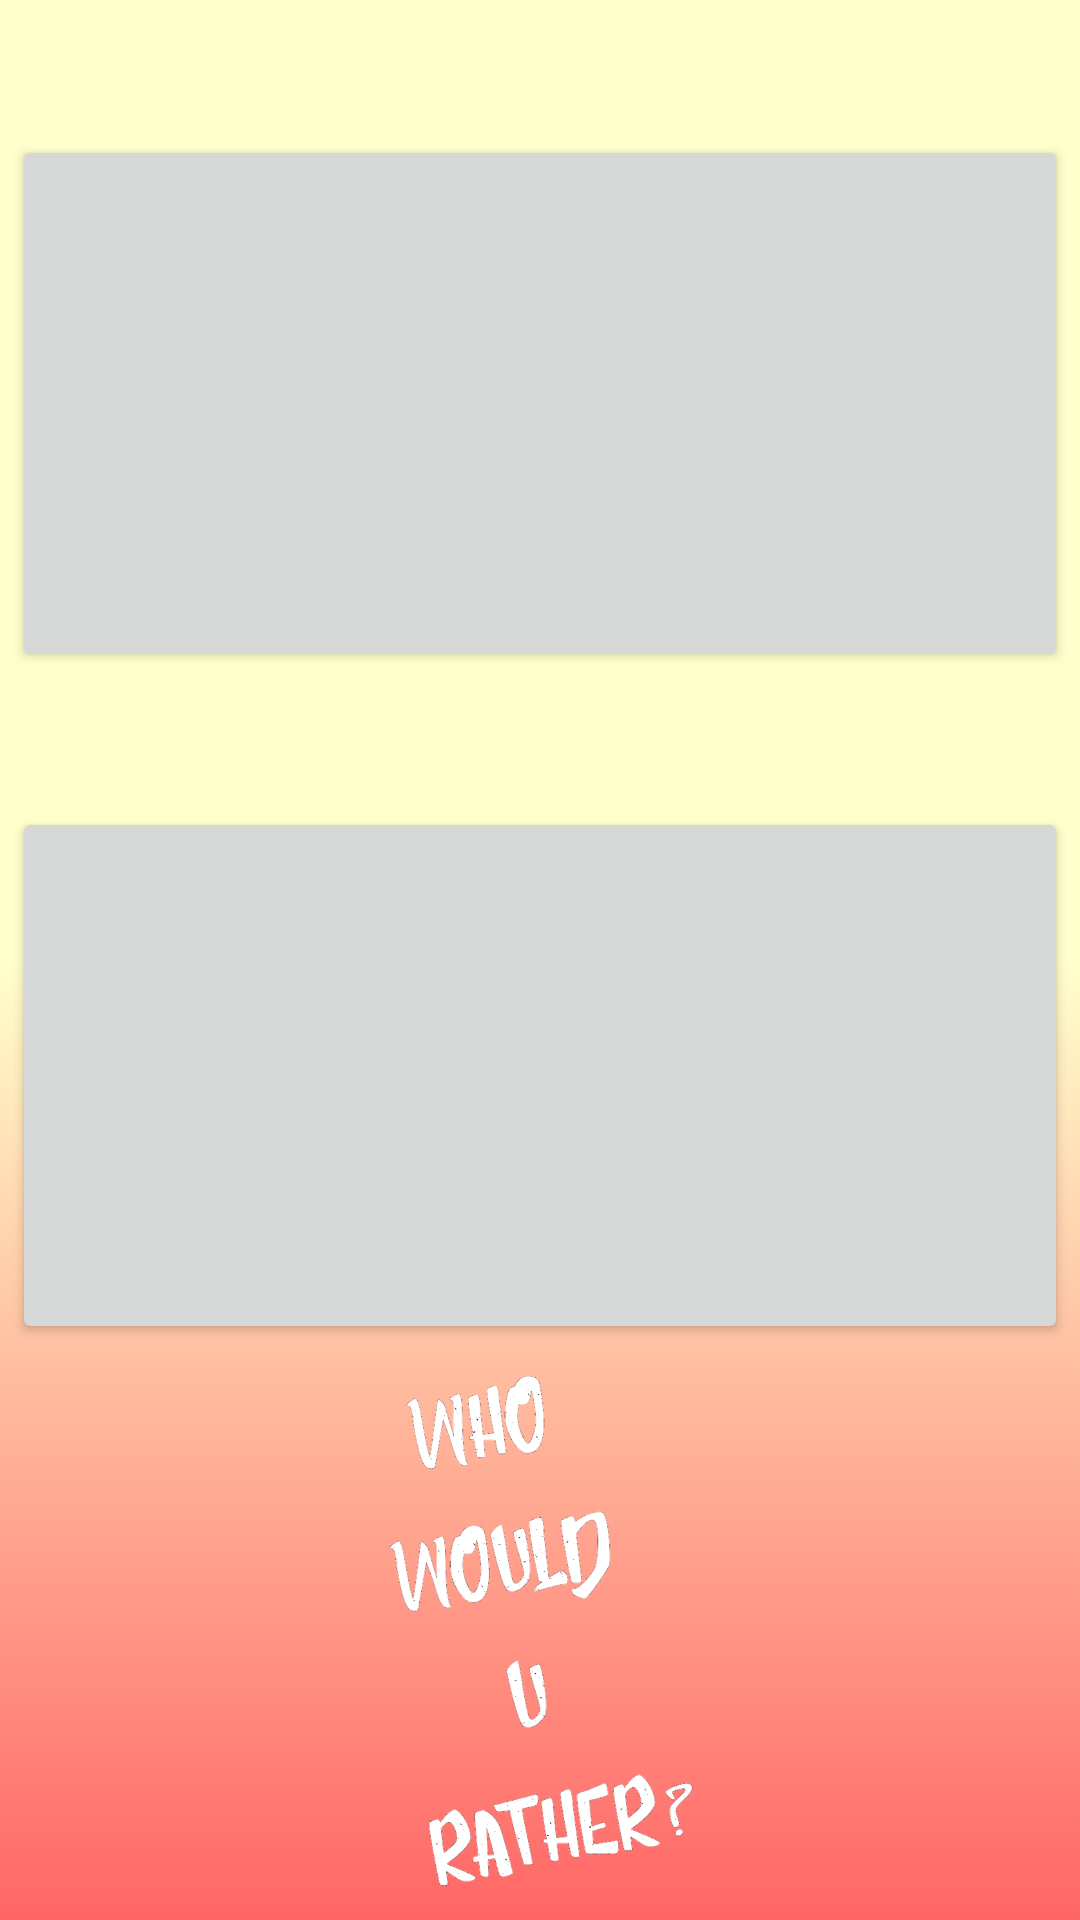

The Android layout XML behind this screen, and the referenced resources:
<!-- AndroidManifest.xml: application theme AppTheme -->
<!-- res/layout/activity_game_screen.xml -->
<?xml version="1.0" encoding="utf-8"?>
<android.support.constraint.ConstraintLayout xmlns:android="http://schemas.android.com/apk/res/android"
    xmlns:app="http://schemas.android.com/apk/res-auto"
    xmlns:tools="http://schemas.android.com/tools"
    android:layout_width="match_parent"
    android:layout_height="match_parent"
    tools:context="com.example.whowouldurather.gameScreen"
    android:background="@drawable/gradient3">

    <Button
        android:id="@+id/first"
        android:layout_width="352dp"
        android:layout_height="179dp"
        android:layout_marginBottom="8dp"
        android:layout_marginEnd="8dp"
        android:layout_marginStart="8dp"
        android:layout_marginTop="8dp"


        app:layout_constraintBottom_toTopOf="@+id/second"
        app:layout_constraintEnd_toEndOf="parent"
        app:layout_constraintStart_toStartOf="parent"
        app:layout_constraintTop_toTopOf="parent" />

    <Button
        android:id="@+id/second"
        android:layout_width="352dp"
        android:layout_height="179dp"
        android:layout_marginBottom="192dp"
        android:layout_marginEnd="8dp"
        android:layout_marginStart="8dp"

        app:layout_constraintBottom_toBottomOf="parent"
        app:layout_constraintEnd_toEndOf="parent"
        app:layout_constraintStart_toStartOf="parent" />

    <ImageView
        android:id="@+id/imageView6"
        android:layout_width="328dp"
        android:layout_height="183dp"
        android:layout_marginBottom="8dp"
        android:layout_marginEnd="8dp"
        android:layout_marginStart="8dp"
        android:layout_marginTop="8dp"
        app:layout_constraintBottom_toBottomOf="parent"
        app:layout_constraintEnd_toEndOf="parent"
        app:layout_constraintStart_toStartOf="parent"
        app:layout_constraintTop_toBottomOf="@+id/second"
        app:srcCompat="@drawable/logoforgamescreen" />
</android.support.constraint.ConstraintLayout>
<!-- resources referenced by this layout -->
<resources>
  <!-- drawable gradient3 (drawable) -->
  <?xml version="1.0" encoding="utf-8"?>
  <selector xmlns:android="http://schemas.android.com/apk/res/android">
      <item>
          <shape>
              <gradient
                  android:startColor="#ff6666"
                  android:centerColor="#ffffcc"
                  android:endColor="#ffffcc"
                  android:angle="90"/>
          </shape>
      </item>
  </selector>
  <!-- drawable logoforgamescreen: png bitmap (drawable-v24, 86736 bytes) -->
  <style name="AppTheme" parent="Theme.AppCompat.Light.NoActionBar">
          
          <item name="colorPrimary">@color/colorPrimary</item>
          <item name="colorPrimaryDark">@color/colorPrimaryDark</item>
          <item name="colorAccent">#fff</item>
  
      </style>
  <color name="colorPrimary">#3F51B5</color>
  <color name="colorPrimaryDark">#303F9F</color>
</resources>
